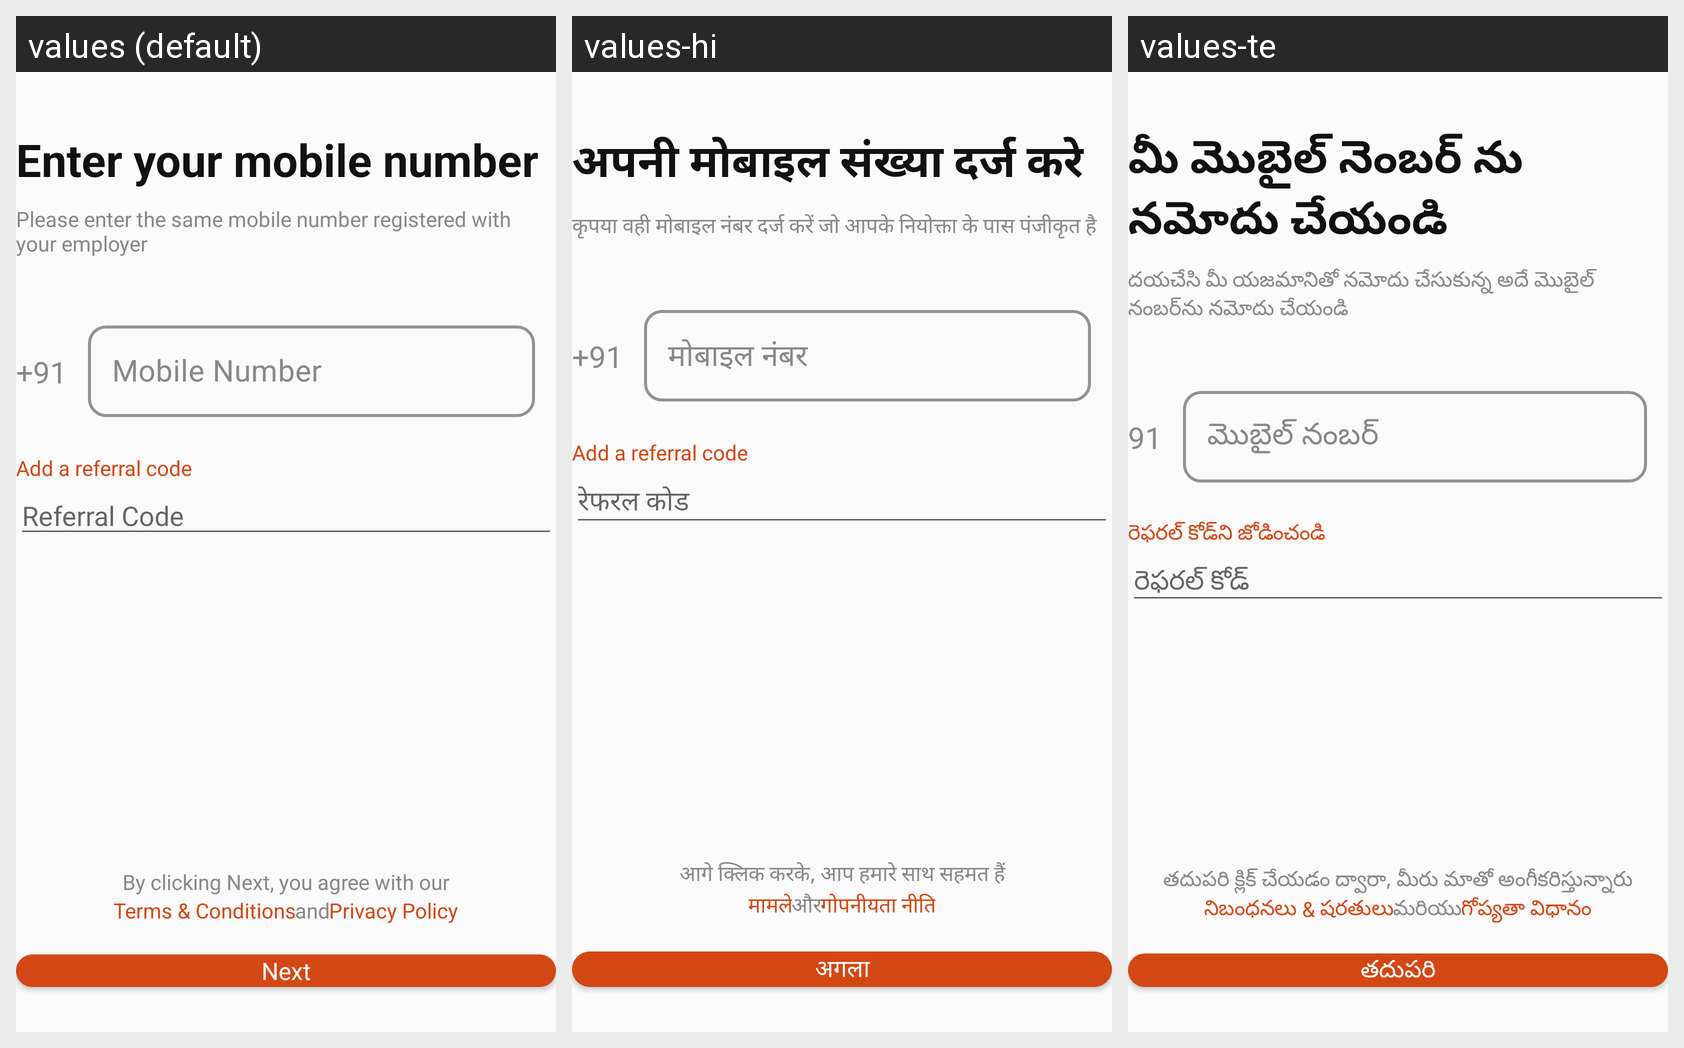

The same Android screen rendered under several of its app's locales, left to right. List the strings drawn on it with the default value and each locale's translation.
Android screen res/layout/activity_registration.xml rendered under 3 locales, left to right: values (default), values-hi, values-te. Device: Nexus 5 (rendered at 1080×1920; each locale shown at half size, 540×960, under a caption strip naming it); theme Theme.Mitra_android.
Strings drawn on this screen, with the default value and each locale's value (text and hints the layout hard-codes, and strings that could not be matched under every locale, appear in the picture but are not listed):

number_screen_heading_v2
  values: Enter your mobile number
  values-hi: अपनी मोबाइल संख्या दर्ज करे
  values-te: మీ మొబైల్ నెంబర్ ను నమోదు చేయండి

number_screen_sub_heading_v2
  values: Please enter the same mobile number registered with your employer
  values-hi: कृपया वही मोबाइल नंबर दर्ज करें जो आपके नियोक्ता के पास पंजीकृत है
  values-te: దయచేసి మీ యజమానితో నమోదు చేసుకున్న అదే మొబైల్ నంబర్‌ను నమోదు చేయండి

starting_text_91
  values: +91
  values-hi: +91
  values-te: 91

mobile_number_v2
  values: Mobile Number
  values-hi: मोबाइल नंबर
  values-te: మొబైల్ నంబర్

add_a_referral_code
  values: Add a referral code
  values-hi: Add a referral code
  values-te: రెఫరల్ కోడ్‌ని జోడించండి

referral_code
  values: Referral Code
  values-hi: रेफरल कोड
  values-te: రెఫరల్ కోడ్

resend_otp_v2_term_and_condition_first
  values: By clicking Next, you agree with our
  values-hi: आगे क्लिक करके, आप हमारे साथ सहमत हैं
  values-te: తదుపరి క్లిక్ చేయడం ద్వారా, మీరు మాతో అంగీకరిస్తున్నారు

resend_otp_v2_term_and_condition_Second
  values: Terms & Conditions
  values-hi: मामले
  values-te: నిబంధనలు & షరతులు

enter_numbr_and_tv
  values: and
  values-hi: और
  values-te: మరియు

resend_otp_v2_term_and_condition_third
  values: Privacy Policy
  values-hi: गोपनीयता नीति
  values-te: గోప్యతా విధానం

next_btn_tv
  values: Next
  values-hi: अगला
  values-te: తదుపరి
